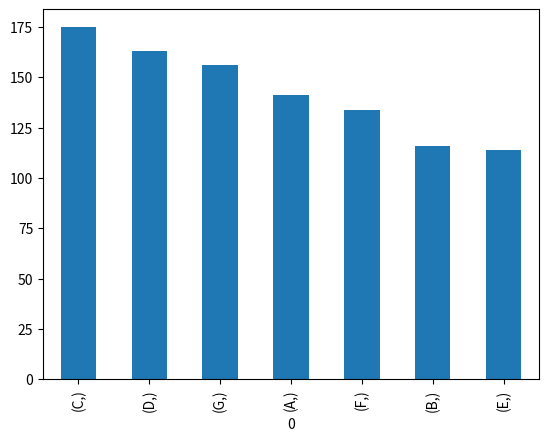

Reproduce this figure in Python.
# -*- coding: utf-8 -*-
"""
Created on Wed Oct 19 08:20:14 2022

[redacted]
"""

import numpy as np
import pandas as pd
import matplotlib.pyplot as plt 

nombres = np.array((
    ['A',True],
    ['B',False],
    ['C',True],
    ['D',True],
    ['E',False],
    ['F',False],
    ['G',True]
    ))
# https://numpy.org/doc/stable/reference/random/generated/numpy.random.choice.html

def the_chosen_one(nombres, tipo = "k", valor = 1.05, imp_datos = True):
    """
    

    Parameters
    ----------
    nombres : np.array
        An array containing participant names and whether there must be a "consideration".
        Consideration must be entry as True of Flase statements.
    
    tipo: str with two posible values {"k", "ptj_v"}
        -k can be interpreted as how many times the probability of beeing chosen increments compared with 
            a fare lotery.
        -ptj_v is the advantage (in %) that someone with "some consideration" has over someone without "consideration"
        
        k : int or float, optional
            k is the constant that adds "consideration" to the selected participants
                If  k>=0 and k<1       --> Negative "consideration" is given to selected participants.
                If k=1                 --> No "consideration" is given to selected participants.
                If k>1 and k<=N/(N-Ns) --> Positive "consideration" is given.
            
            Where k has the following constraint:
                k>=0 and k<=N/(N-Ns)
        
        ptj_v : float, optional
            ptj_v  is the advantage that selected participants have over non selected participants.
            ptj_v = (p_v/p_s)-1
            
            In this case:
                pv = ps*(1+ptj_v)
            and ps comes from:
                ps*Ns + pv*Nv*(1+ptj_v) = 1
                ps = 1/(Ns+Nv*(1+ptj_v))
            
            Where ptj_v has the following contraint:
                -1 <= ptj_v <= (1/(ps*Nv)-1) = (1/((1/(Ns+Nv*(1+ptj_v)))*Ns)-1)
    
    valor: float
        The value related to the "tipo" parameter.
   imp_datos: bool, optional
       Set to True to print information about the process.
       
    Computation
        N = Nv + Ns   --> Where N is the number of participants, 
                          Nv is the number of participants with "some consideration"
                          and Ns are the number of participants without "some consideration".
       
        p = 1/N       --> Is the probaility that each participant is picked if no "consideration"
                          was taken into account.
                          
        pv = p*k      --> Is the probability that each participant with "consideration" is picked.
       
       Thus, it has to be the case that:
           
           pv*Nv + (1-pv*Nv) = 1  --> Where pv*Nv is the probability that someone with "consiederation" is picked
                                      and  (1-pv*Nv) is the probability that some one without "consideration" is picked.
       
        This results in the following expression:
            
        ps = (1-pv*Nv)/Ns --> Where ps is the probability that someone without "consideration" is picked.
        
        In order for the second axiom of probabilities to hold (sum(p)=1). It must be the case that:
        
        0 <= pv*Nv <= 1
        0 <= (1/N)*k*(N-Ns) <= 1
        0 <= k <= N/(N-Ns)
            
    Returns 
    -------
    the_chosen_one: "Name of the chosen one"

    """
    
    
    if nombres.shape[1]!=2:
        raise ValueError(f"Array shape must be (N,2), where N is the number of participants. {nombres.shape} was given")

    participantes = pd.DataFrame(nombres, columns = ['Nombre','Ventaja'])
    
    datos_unicos = np.sort(participantes['Ventaja'].unique())
    
    if  participantes['Ventaja'].nunique()>2 :
        raise Exception(f"Two unique values expected as considerarion. {participantes['Ventaja'].unique()} were given.")
    
    valores_posibles = np.array(("True", "False"))
    if participantes['Ventaja'].nunique()==2 and any([datos_unicos[i]!=np.sort(valores_posibles)[i] for i in range(len(valores_posibles))]):
        raise Exception(f'The values for "consideration" must be True or False. {datos_unicos} was given.')
    elif participantes['Ventaja'].nunique()==1 and participantes['Ventaja'].unique()[0] not in ["True", "False"]:
        raise Exception(f'The values for "consideration" must be True or False. {datos_unicos} was given.')
    
    
    if len(datos_unicos)==1:
        print("The process was excuted with only one category")
        the_chosen_one = np.random.choice(
            a = participantes['Nombre'].values
            )
        return the_chosen_one
    n = participantes['Nombre'].nunique()
    n_s = len(participantes[participantes['Ventaja']=='False'])
    n_v = len(participantes[participantes['Ventaja']=='True'])
    
    if n != len(participantes):
        raise Exception(f"There are {n} unique participants. However, {len(participantes)} were given.")
    
    if tipo not in ['k','ptj_v']:
        raise Exception(f'tipo takes no value "{tipo}". Allowed values are ["k","ptj_v"]')
    
        
    if tipo == 'k':
        if (valor<0) or ( valor>(n/(n-n_s)) ):
            raise Exception(f"k is expected to have values between 0 and {n/(n-n_s)} (N/(N-Ns)). {valor} was given")
    if tipo == 'ptj_v':
        if (valor<-1) or (valor>(1/((1/(n_s+n_v*(1+valor)))*n_s)-1)):
            raise Exception(f"ptj_v is expected to have values between -1 and {(1/((1/(n_s+n_v*(1+valor)))*n_s)-1)} ((1/((1/(Ns+Nv*(1+ptj_v)))*Ns)-1)). {valor} was given")

    if tipo == 'k':
        p_v = valor/n            
        p_s = (1-n_v*p_v)/n_s
    else:
        p_s = 1/(n_s+n_v*(1+valor))
        p_v = p_s*(1+valor)
    
    participantes['W'] = np.nan
    participantes.loc[participantes['Ventaja']=='True','W'] = p_v
    participantes.loc[participantes['Ventaja']=='False','W'] = p_s
    
    the_chosen_one = np.random.choice(
        a = participantes['Nombre'].values, 
        p =  participantes['W'].values
        )
    
    
    if  tipo == 'k' and valor == n/(n-n_s):
        print('Only the participants with "some consideration" where considered in this process.')
    elif tipo == 'k':
        print(f"The process was executed with k={valor} which is equivalent to {(p_v/p_s-1)*100}% as advange to selected participants")
    elif tipo=='ptj_v' and valor == n_s/(n-n_s):
        print('Only the participants with "some consideration" where considered in this process.')
    elif tipo=='ptj_v':
        print(f"The process was executed with ptj_v={valor}")
            
        
    return the_chosen_one 



def lunch_list(nombres, tipo = "k", valor = 1.05, imp_datos = True):
    
    los_nombres = nombres.copy()
    la_lista = []
    for ene in range(nombres.shape[0]):
        
        df_nombres = pd.DataFrame(los_nombres, columns = ['Nombre','Ventaja'])
        el_elegido = the_chosen_one(df_nombres.values, tipo = tipo, valor = valor, imp_datos=imp_datos)
        la_lista.append(el_elegido)
        df_nombres = df_nombres[df_nombres['Nombre']!=el_elegido]
        los_nombres = df_nombres.values
    return la_lista
        
valor = 0.5
tipo = 'ptj_v'
imp_datos = True

save_r = []
for c in range(1,1_000):
    result = the_chosen_one(nombres, tipo = tipo , valor = valor)
    save_r.append(result)

df_r = pd.DataFrame(save_r)

df_r.value_counts().plot(kind='bar')

lunch_list(nombres, tipo = tipo , valor = valor)

